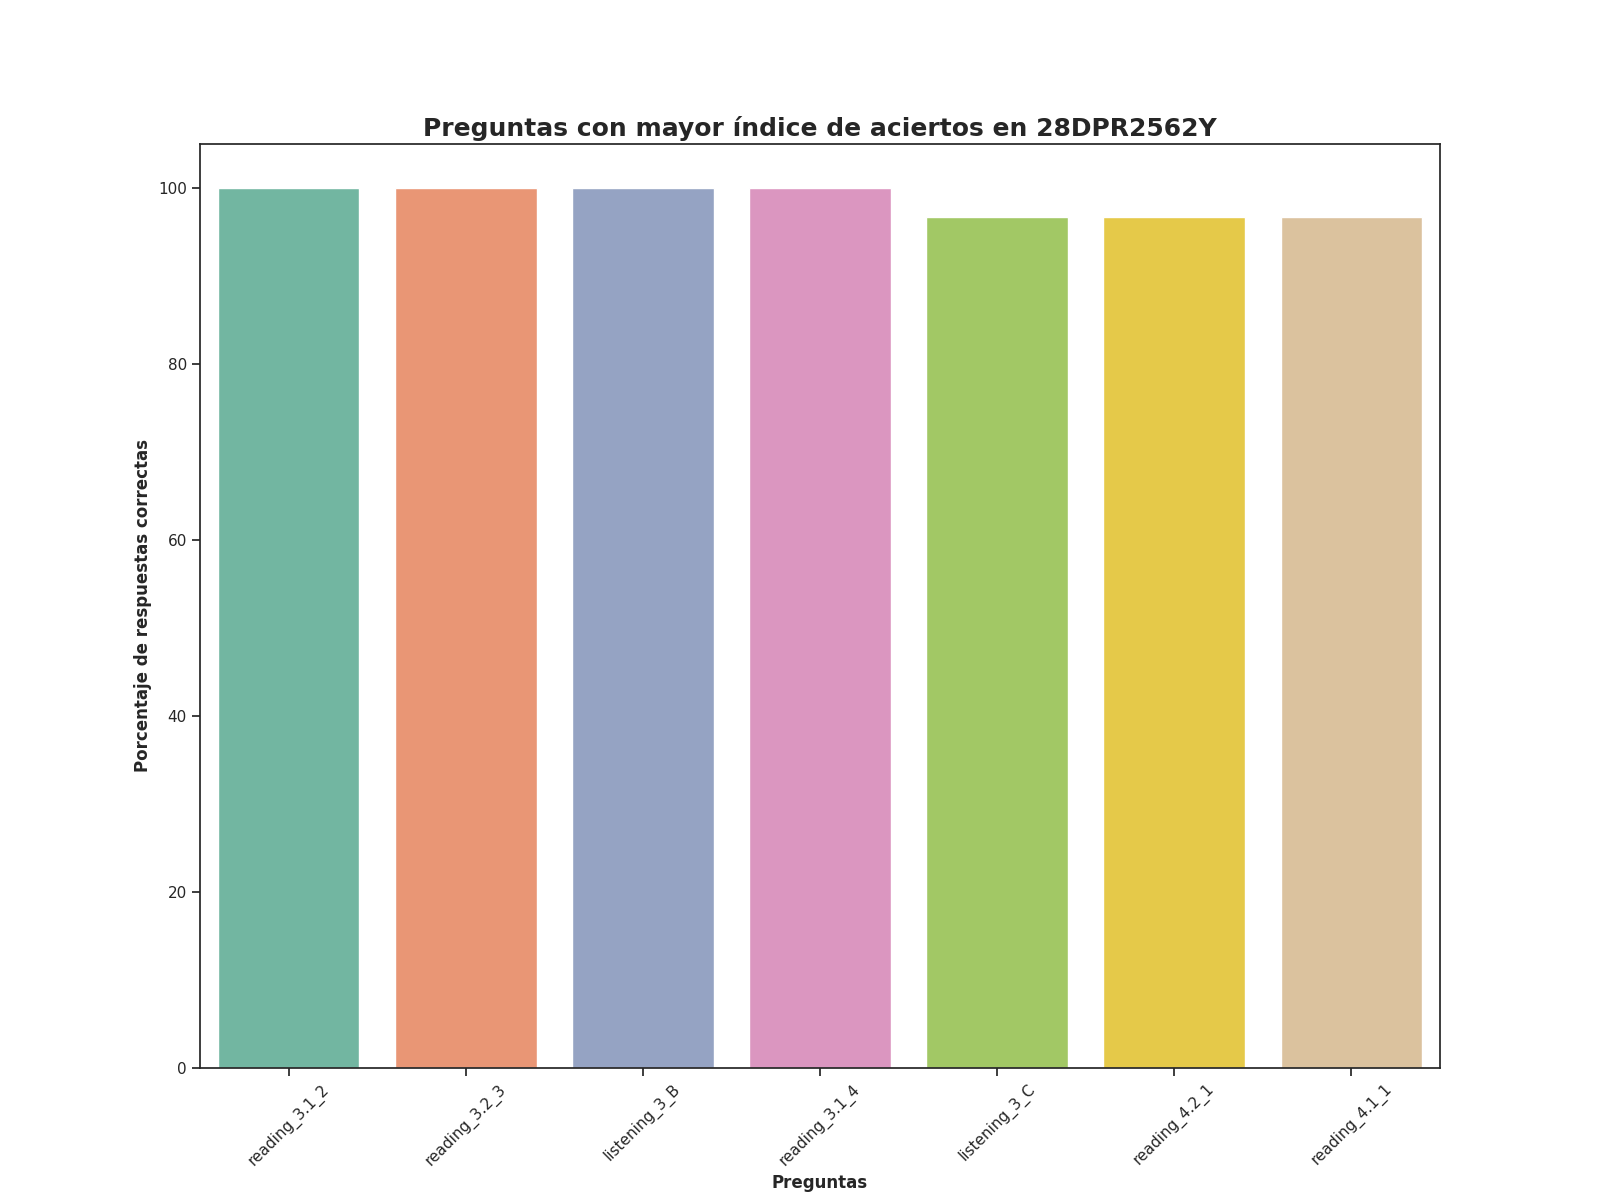

Source data for this figure (header and first rows):
question, number_correct_answers, percentage_correct_answers, Top
reading_3.1_2, 30.0, 100.0, 1
reading_3.2_3, 30.0, 100.0, 2
listening_3_B, 30.0, 100.0, 3
reading_3.1_4, 30.0, 100.0, 4
listening_3_C, 29.0, 96.67, 5
reading_4.2_1, 29.0, 96.67, 6
reading_4.1_1, 29.0, 96.67, 7
